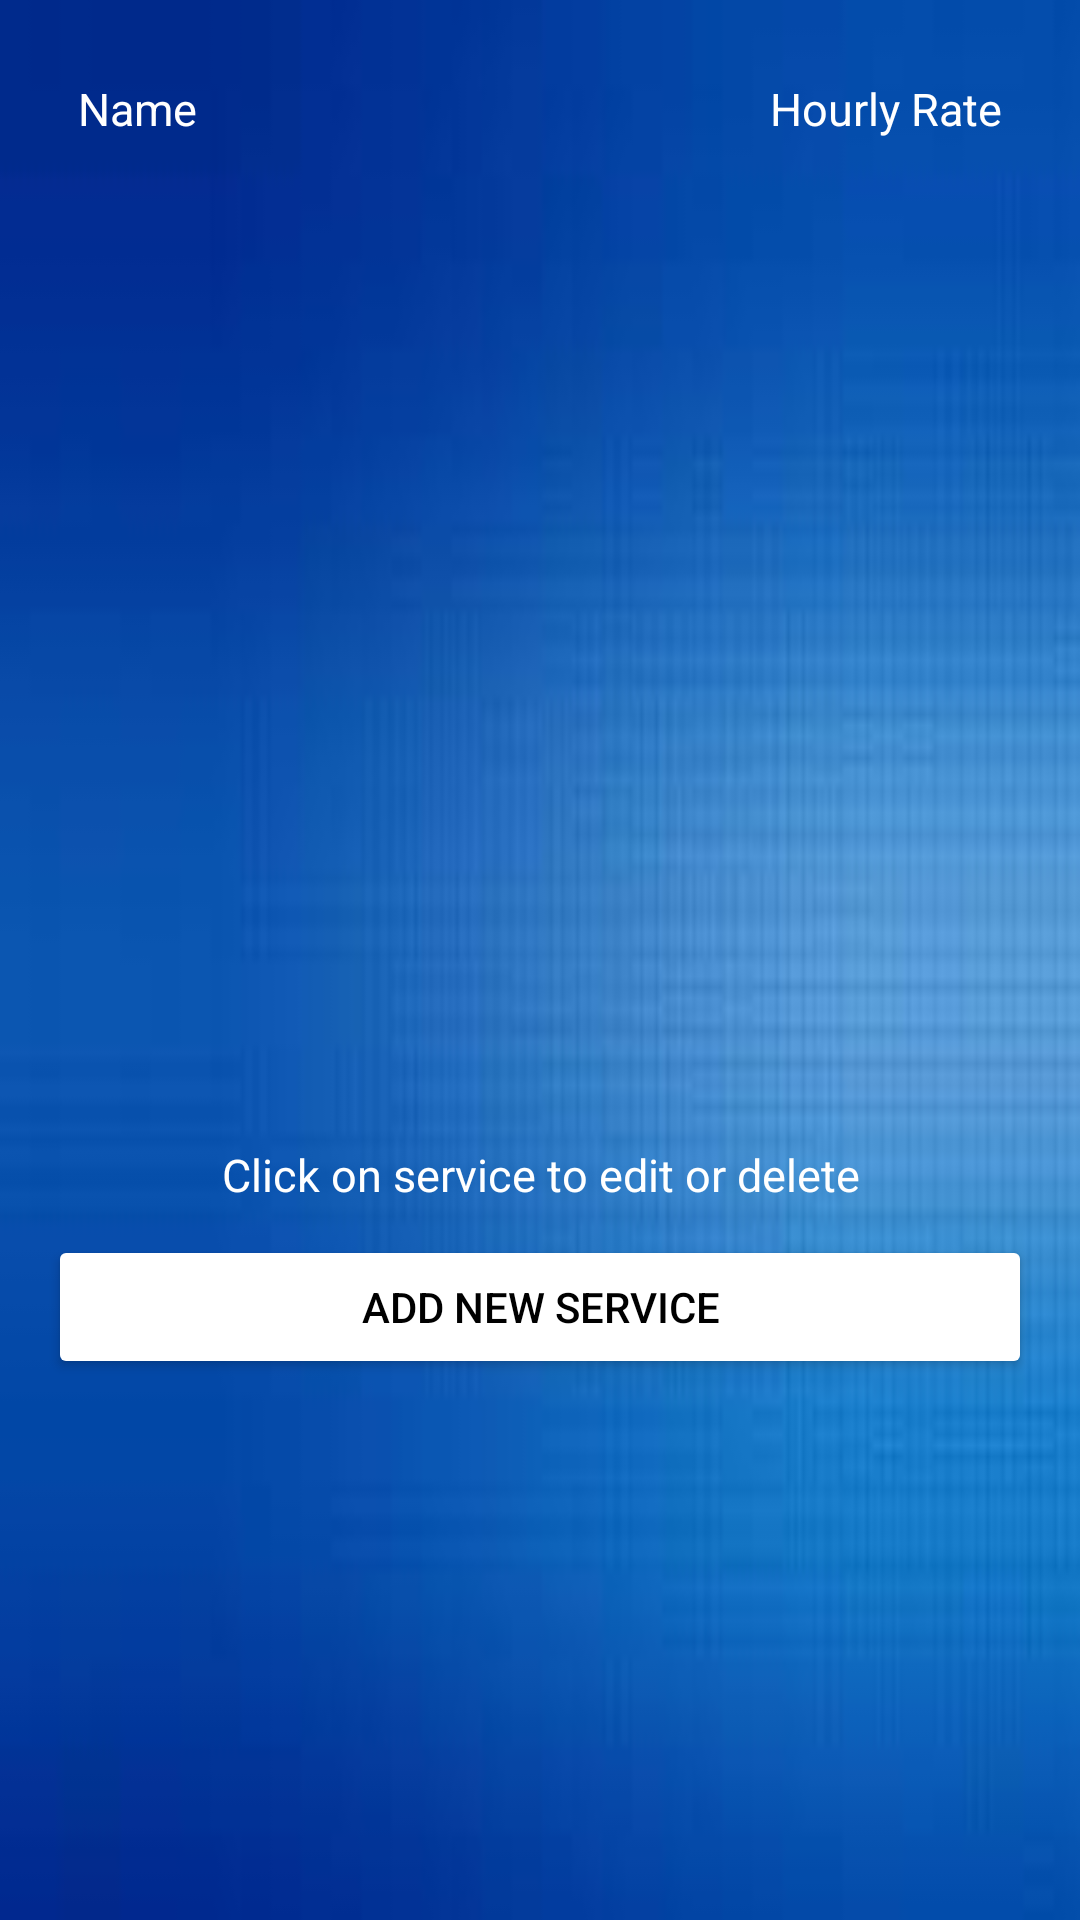

Here is an Android app screen rendered from its layout file. Give the layout XML and the strings, colors and styles it references.
<!-- AndroidManifest.xml: application theme AppTheme -->
<!-- res/layout/activity_admin_services_list.xml -->
<?xml version="1.0" encoding="utf-8"?>
<LinearLayout xmlns:android="http://schemas.android.com/apk/res/android"
    xmlns:app="http://schemas.android.com/apk/res-auto"
    xmlns:tools="http://schemas.android.com/tools"
    android:layout_width="match_parent"
    android:layout_height="match_parent"
    android:gravity="center_horizontal"
    android:orientation="vertical"
    android:paddingBottom="@dimen/activity_vertical_margin"
    android:paddingLeft="@dimen/activity_horizontal_margin"
    android:paddingRight="@dimen/activity_horizontal_margin"
    android:paddingTop="@dimen/activity_vertical_margin"
    android:background="@drawable/background"
    tools:context=".AdminServicesList">

    <LinearLayout
        android:layout_width="match_parent"
        android:layout_height="wrap_content"
        android:orientation="horizontal"
        android:paddingBottom="10dp">

        <TextView
            android:id="@+id/Title1"
            android:layout_width="300dp"
            android:layout_height="wrap_content"
            android:paddingLeft="10dp"
            android:layout_marginBottom="5dp"
            android:layout_marginTop="10dp"
            android:layout_weight="1"
            android:text="Name"
            android:textAppearance="@style/TextAppearance.AppCompat.Large"
            android:textColor="@android:color/white"
            android:textSize="15sp" />

        <TextView
            android:id="@+id/Title2"
            android:layout_width="300dp"
            android:layout_height="wrap_content"
            android:layout_marginBottom="5dp"
            android:layout_marginTop="10dp"
            android:layout_weight="1"
            android:text="Hourly Rate"
            android:gravity="end"
            android:paddingRight="10dp"
            android:textAppearance="@style/TextAppearance.AppCompat.Large"
            android:textColor="@android:color/white"
            android:textSize="15sp" />
    </LinearLayout>

    <LinearLayout
        android:layout_width="match_parent"
        android:layout_height="wrap_content">

        <android.support.v7.widget.RecyclerView
            android:id="@+id/Services"
            android:scrollbars="vertical"
            android:layout_width="match_parent"
            android:layout_height="300dp"/>

    </LinearLayout>
    <TextView
        android:id="@+id/Title3"
        android:layout_width="300dp"
        android:layout_height="wrap_content"
        android:layout_marginBottom="5dp"
        android:layout_marginTop="20dp"
        android:gravity="center"
        android:text="Click on service to edit or delete"
        android:textAppearance="@style/TextAppearance.AppCompat.Large"
        android:textColor="@android:color/white"
        android:textSize="15sp" />
    <Button
        android:id="@+id/newService"
        android:layout_width="match_parent"
        android:layout_height="wrap_content"
        android:layout_marginTop="5dp"
        android:text="Add New Service"
        android:onClick="addService"
        android:theme="@style/AppTheme.Button" />

</LinearLayout>
<!-- resources referenced by this layout -->
<resources>
  <dimen name="activity_horizontal_margin">16dp</dimen>
  <dimen name="activity_vertical_margin">16dp</dimen>
  <!-- drawable background: jpg bitmap (drawable, 2477 bytes) -->
  <style name="AppTheme.Button" parent="Widget.AppCompat.Button.Colored">
          <item name="colorButtonNormal">@color/colorWhite</item>
          <item name="android:textColor">@color/colorBlack</item>
      </style>
  <style name="AppTheme" parent="Base.Theme.AppCompat.Light.DarkActionBar">
          
          <item name="colorPrimary">@color/colorPrimary</item>
          <item name="colorPrimaryDark">@color/colorWhite</item>
          <item name="colorAccent">@color/colorAccent</item>
      </style>
  <color name="colorWhite">#FFFFFF</color>
  <color name="colorBlack">#000000</color>
  <color name="colorPrimary">#3F51B5</color>
  <color name="colorAccent">#303F9F</color>
</resources>
